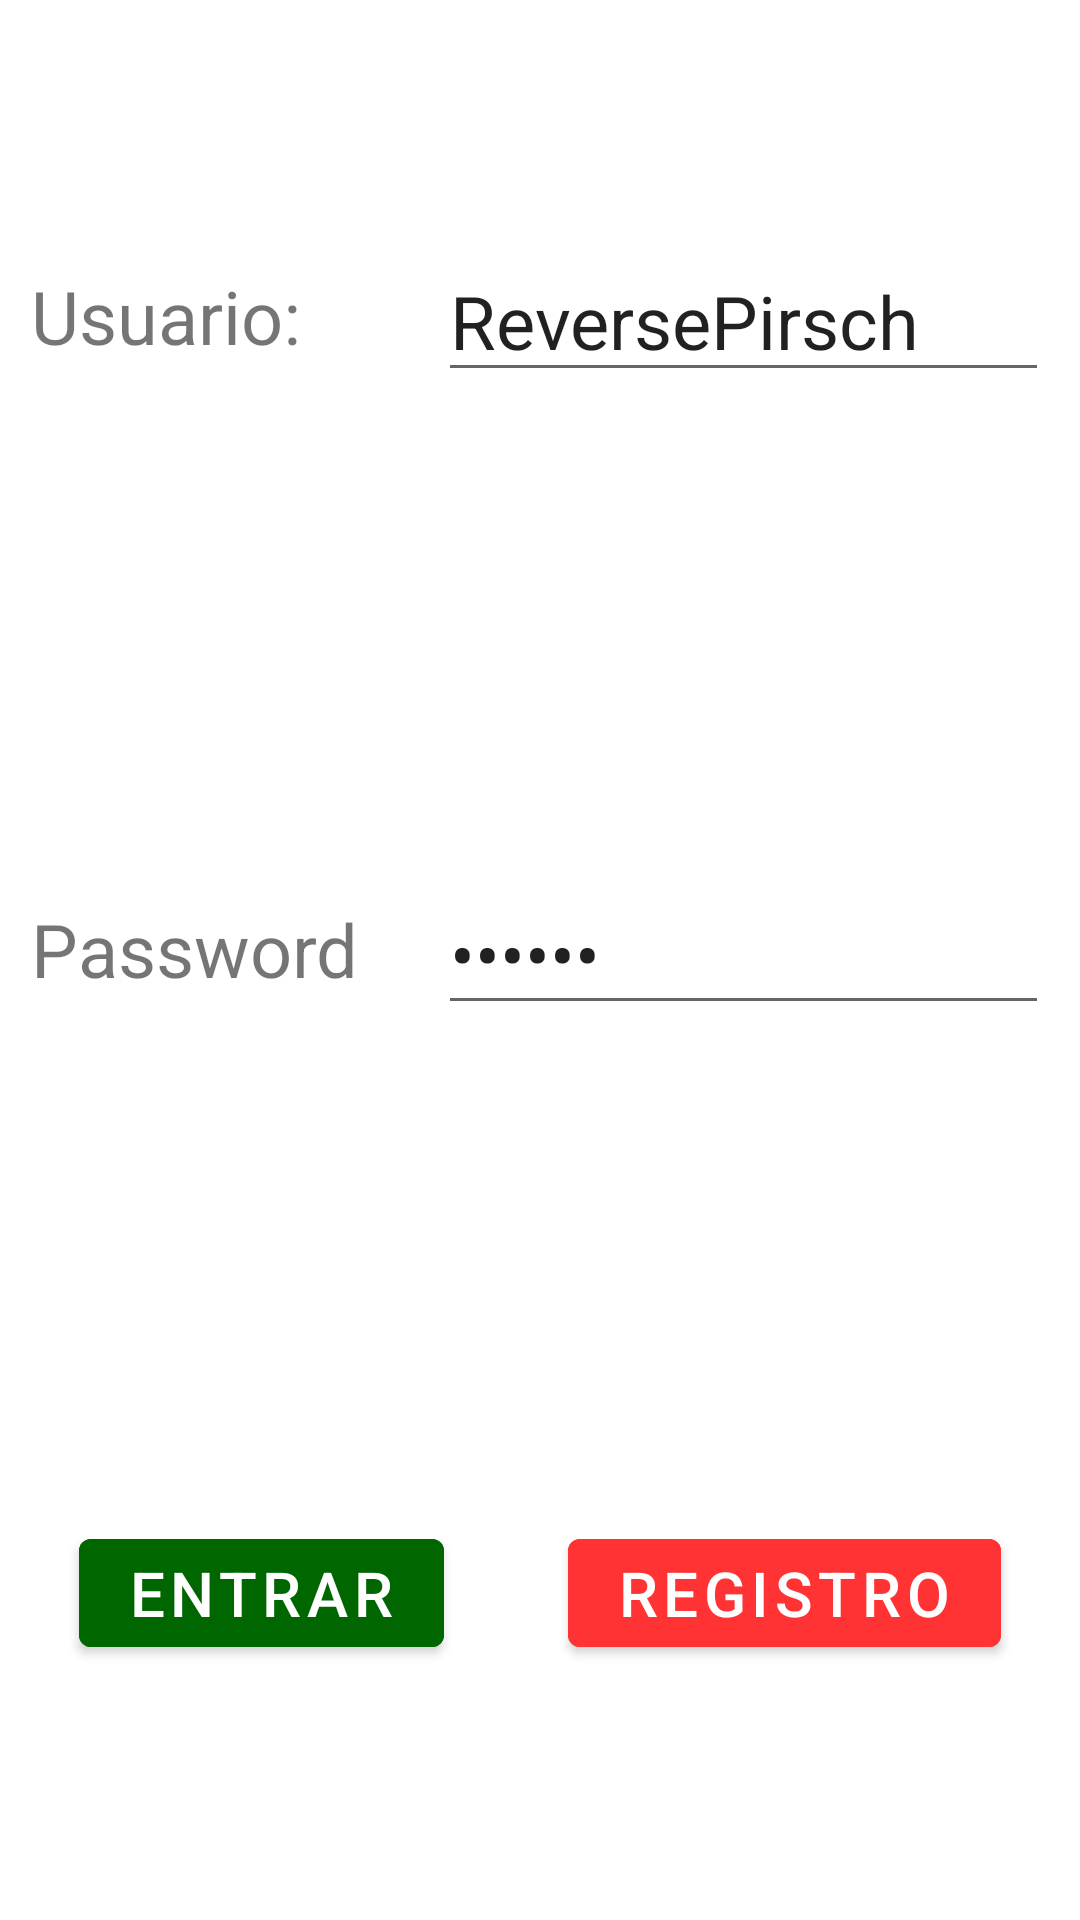

Android layout source for this screen:
<!-- AndroidManifest.xml: application theme Theme.CursoPersistenciaRealm -->
<!-- res/layout/fragment_login.xml -->
<?xml version="1.0" encoding="utf-8"?>
<LinearLayout xmlns:android="http://schemas.android.com/apk/res/android"
    xmlns:tools="http://schemas.android.com/tools"
    android:layout_width="match_parent"
    android:layout_height="match_parent"
    tools:context=".Fragmentos.Login"
    android:orientation="vertical">

    <LinearLayout
        android:orientation="horizontal"
        android:layout_width="match_parent"
        android:layout_height="0dp"
        android:layout_weight="33"
        android:gravity="center"
        >
        <TextView
            android:text="Usuario:"
            android:layout_width="0dp"
            android:layout_height="wrap_content"
            android:layout_weight="40"
            android:textSize="12pt"
            android:layout_marginLeft="5pt"></TextView>
        <EditText
            android:id="@+id/editTextUsuario"
            android:layout_width="0dp"
            android:layout_height="wrap_content"
            android:layout_weight="60"
            android:hint="Usuario"
            android:textSize="12pt"
            android:layout_marginRight="5pt"
            android:text="ReversePirsch"
            ></EditText>
    </LinearLayout>
    <LinearLayout
        android:orientation="horizontal"
        android:layout_width="match_parent"
        android:layout_height="0dp"
        android:layout_weight="33"
        android:gravity="center">
        <TextView
            android:text="Password"
            android:layout_width="0dp"
            android:layout_height="wrap_content"
            android:layout_weight="40"
            android:textSize="12pt"
            android:layout_marginLeft="5pt"></TextView>
        <EditText
            android:id="@+id/editTextPassword"
            android:layout_width="0dp"
            android:layout_height="wrap_content"
            android:layout_weight="60"
            android:hint="Password"
            android:textSize="12pt"
            android:layout_marginRight="5pt"
            android:inputType="textPassword"
            android:text="123456"></EditText>
    </LinearLayout>
    <LinearLayout
        android:orientation="horizontal"
        android:layout_width="match_parent"
        android:layout_height="0dp"
        android:layout_weight="34"
        android:gravity="center">
        <Button
            android:id="@+id/btnLog"
            android:layout_width="wrap_content"
            android:layout_height="wrap_content"
            android:textSize="10pt"
            android:text="Entrar"
            android:layout_marginRight="10pt"
            android:backgroundTint="@color/verdeBoton"></Button>
        <Button
            android:id="@+id/btnRegistrarse"
            android:layout_width="wrap_content"
            android:layout_height="wrap_content"
            android:textSize="10pt"
            android:text="Registro"
            android:layout_marginLeft="10pt"
            android:backgroundTint="@color/rojoBoton"></Button>
    </LinearLayout>

</LinearLayout>
<!-- resources referenced by this layout -->
<resources>
  <color name="rojoBoton">#FF3333</color>
  <color name="verdeBoton">#006600</color>
  <style name="Theme.CursoPersistenciaRealm" parent="Theme.MaterialComponents.DayNight.DarkActionBar">
          
          <item name="colorPrimary">@color/purple_500</item>
          <item name="colorPrimaryVariant">@color/purple_700</item>
          <item name="colorOnPrimary">@color/white</item>
          
          <item name="colorSecondary">@color/teal_200</item>
          <item name="colorSecondaryVariant">@color/teal_700</item>
          <item name="colorOnSecondary">@color/black</item>
          
          <item name="android:statusBarColor" tools:targetApi="l">?attr/colorPrimaryVariant</item>
          
      </style>
  <color name="purple_500">#FF6200EE</color>
  <color name="purple_700">#FF3700B3</color>
  <color name="white">#FFFFFFFF</color>
  <color name="teal_200">#FF03DAC5</color>
  <color name="teal_700">#FF018786</color>
  <color name="black">#FF000000</color>
</resources>
